The GitHub repository Clivez12/orange_classification contains a labelled image folder "processed_dataset" with 4 categories: ibadan sweet orange, tangerine, velencia, washington orange. Examples follow, each with its label.

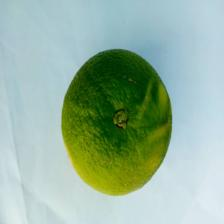
Label: velencia

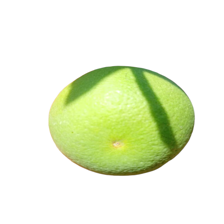
Label: ibadan sweet orange

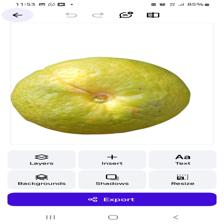
Label: washington orange

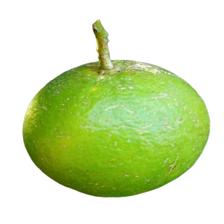
Label: tangerine

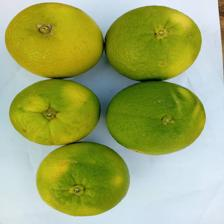
Label: velencia

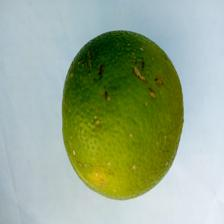
Label: ibadan sweet orange
